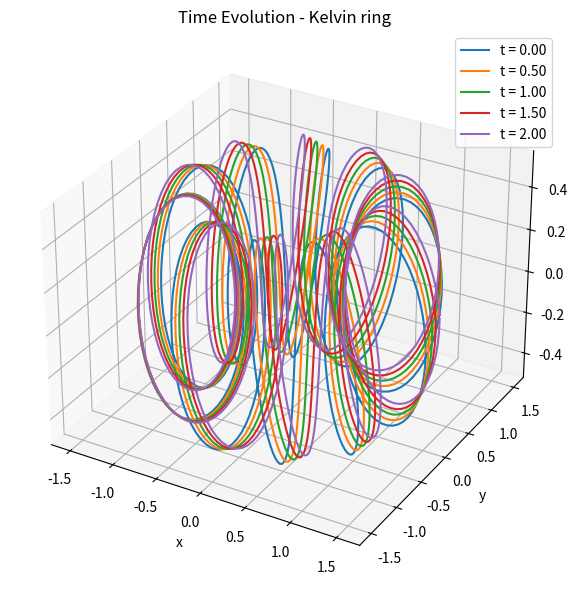

Write Python code to recreate this figure.
'''
Time evolution of a Kelvin Ring
Using the Local Induction Approximation
'''

import numpy as np
import matplotlib.pyplot as plt

# parameters
R = 1.0                      # radius
A = 0.5                      # amplitude
N = 10                       # number of wave cycles
num_points = 500             # number of points

# parameterize
phi = np.linspace(0, 2 * np.pi, num_points)

# define kelvin ring
x = R * np.cos(phi) + A * np.cos(N * phi) * np.cos(phi)
y = R * np.sin(phi) + A * np.cos(N * phi) * np.sin(phi)
z = -A * np.sin(N * phi)
gamma = np.stack((x, y, z), axis=1)

# time step
dt = 0.01
n_steps = 201
my_array = [i for i in range(0, 201)]

# 3D plot
fig = plt.figure(figsize=(8, 6))
ax = fig.add_subplot(111, projection='3d')

for step in range(n_steps):
    # finite difference derivative of gamma
    tangent = np.gradient(gamma, axis=0, edge_order=2)

    # normalize tangent
    tangent_norm = np.linalg.norm(tangent, axis=1, keepdims=True)
    tangent_unit = tangent / tangent_norm

    # second derivative
    tangent2 = np.gradient(tangent_unit, axis=0, edge_order=2)
    curvature_vec = tangent2
    curvature_mag = np.linalg.norm(curvature_vec, axis=1, keepdims=True)

    # normal
    normal = curvature_vec / (curvature_mag + 1e-8)

    # binormal
    binormal = np.cross(tangent_unit, normal)

    # do the time step
    gamma += dt * curvature_mag * binormal

    # visualize time steps
    if step % 50 == 0 or step == n_steps - 1:
        ax.plot(gamma[:, 0], gamma[:, 1], gamma[:, 2], label=f"t = {step * dt:.2f}")

        segment_lengths = np.linalg.norm(np.roll(gamma, -1, axis=0) - gamma, axis=1)
        total_length = np.sum(segment_lengths)
        print(f"step {step}: length = {total_length:.6f}")

# plot
ax.set_title('Time Evolution - Kelvin ring')
ax.set_xlabel('x')
ax.set_ylabel('y')
ax.set_zlabel('z')
ax.legend()
plt.tight_layout()
plt.show()
